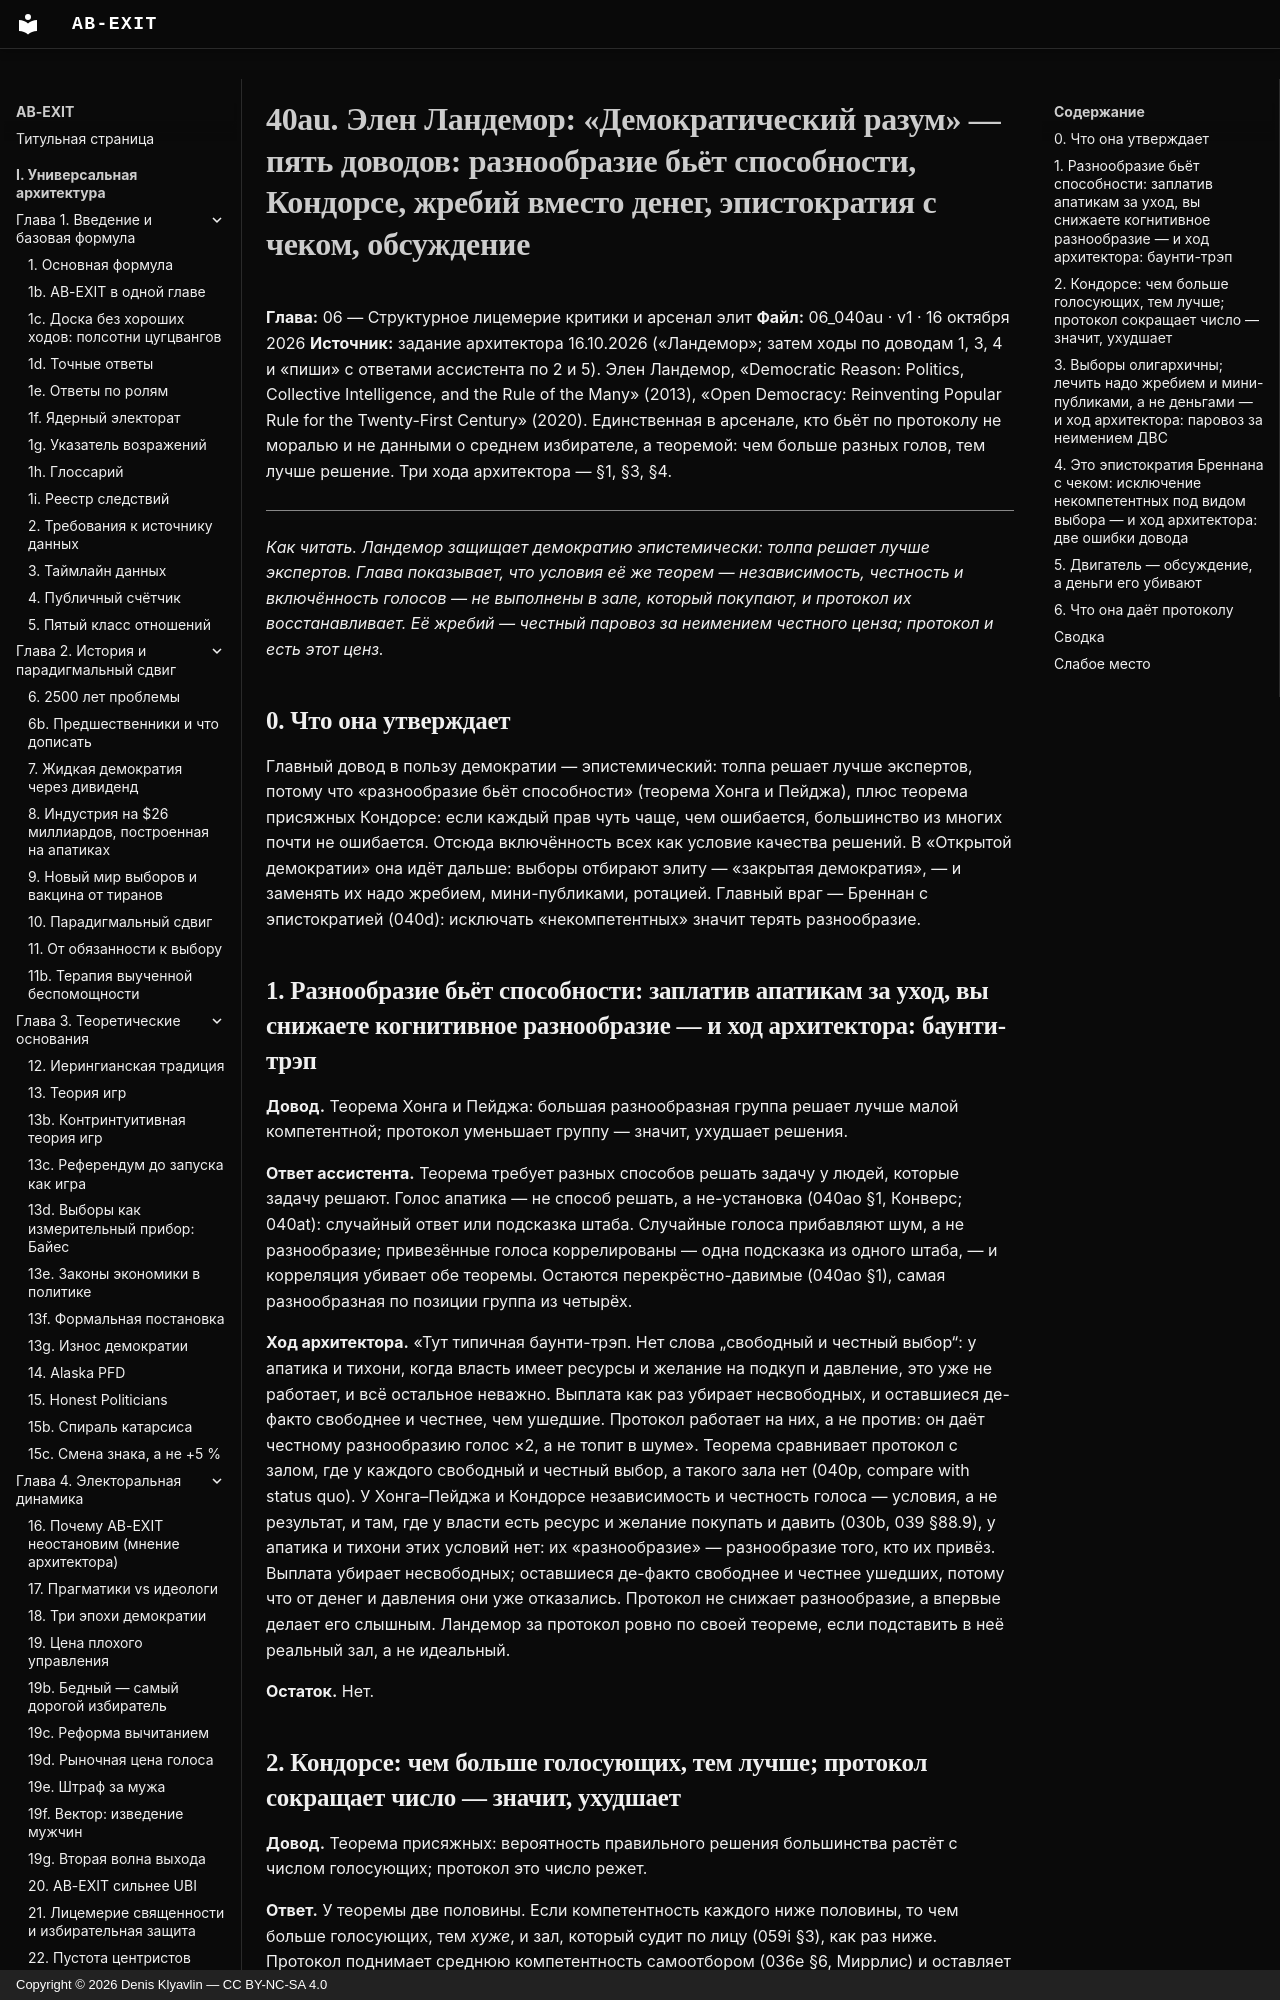

repository: Denis-Kliavlin/ab-exit · page: 06-critique-arsenal/040au-landemore/index.html · generator: mkdocs · copyright: Copyright © 2026 Denis Klyavlin — CC BY-NC-SA 4.0

# 40au. Элен Ландемор: «Демократический разум» — пять доводов: разнообразие бьёт способности, Кондорсе, жребий вместо денег, эпистократия с чеком, обсуждение

**Глава:** 06 — Структурное лицемерие критики и арсенал элит
**Файл:** 06_040au · v1 · 16 октября 2026
**Источник:** задание архитектора 16.10.2026 («Ландемор»; затем ходы по доводам 1, 3, 4 и «пиши» с ответами ассистента по 2 и 5). Элен Ландемор, «Democratic Reason: Politics, Collective Intelligence, and the Rule of the Many» (2013), «Open Democracy: Reinventing Popular Rule for the Twenty-First Century» (2020). Единственная в арсенале, кто бьёт по протоколу не моралью и не данными о среднем избирателе, а теоремой: чем больше разных голов, тем лучше решение. Три хода архитектора — §1, §3, §4.

---

*Как читать. Ландемор защищает демократию эпистемически: толпа решает лучше экспертов. Глава показывает, что условия её же теорем — независимость, честность и включённость голосов — не выполнены в зале, который покупают, и протокол их восстанавливает. Её жребий — честный паровоз за неимением честного ценза; протокол и есть этот ценз.*

## 0. Что она утверждает

Главный довод в пользу демократии — эпистемический: толпа решает лучше экспертов, потому что «разнообразие бьёт способности» (теорема Хонга и Пейджа), плюс теорема присяжных Кондорсе: если каждый прав чуть чаще, чем ошибается, большинство из многих почти не ошибается. Отсюда включённость всех как условие качества решений. В «Открытой демократии» она идёт дальше: выборы отбирают элиту — «закрытая демократия», — и заменять их надо жребием, мини-публиками, ротацией. Главный враг — Бреннан с эпистократией (040d): исключать «некомпетентных» значит терять разнообразие.
